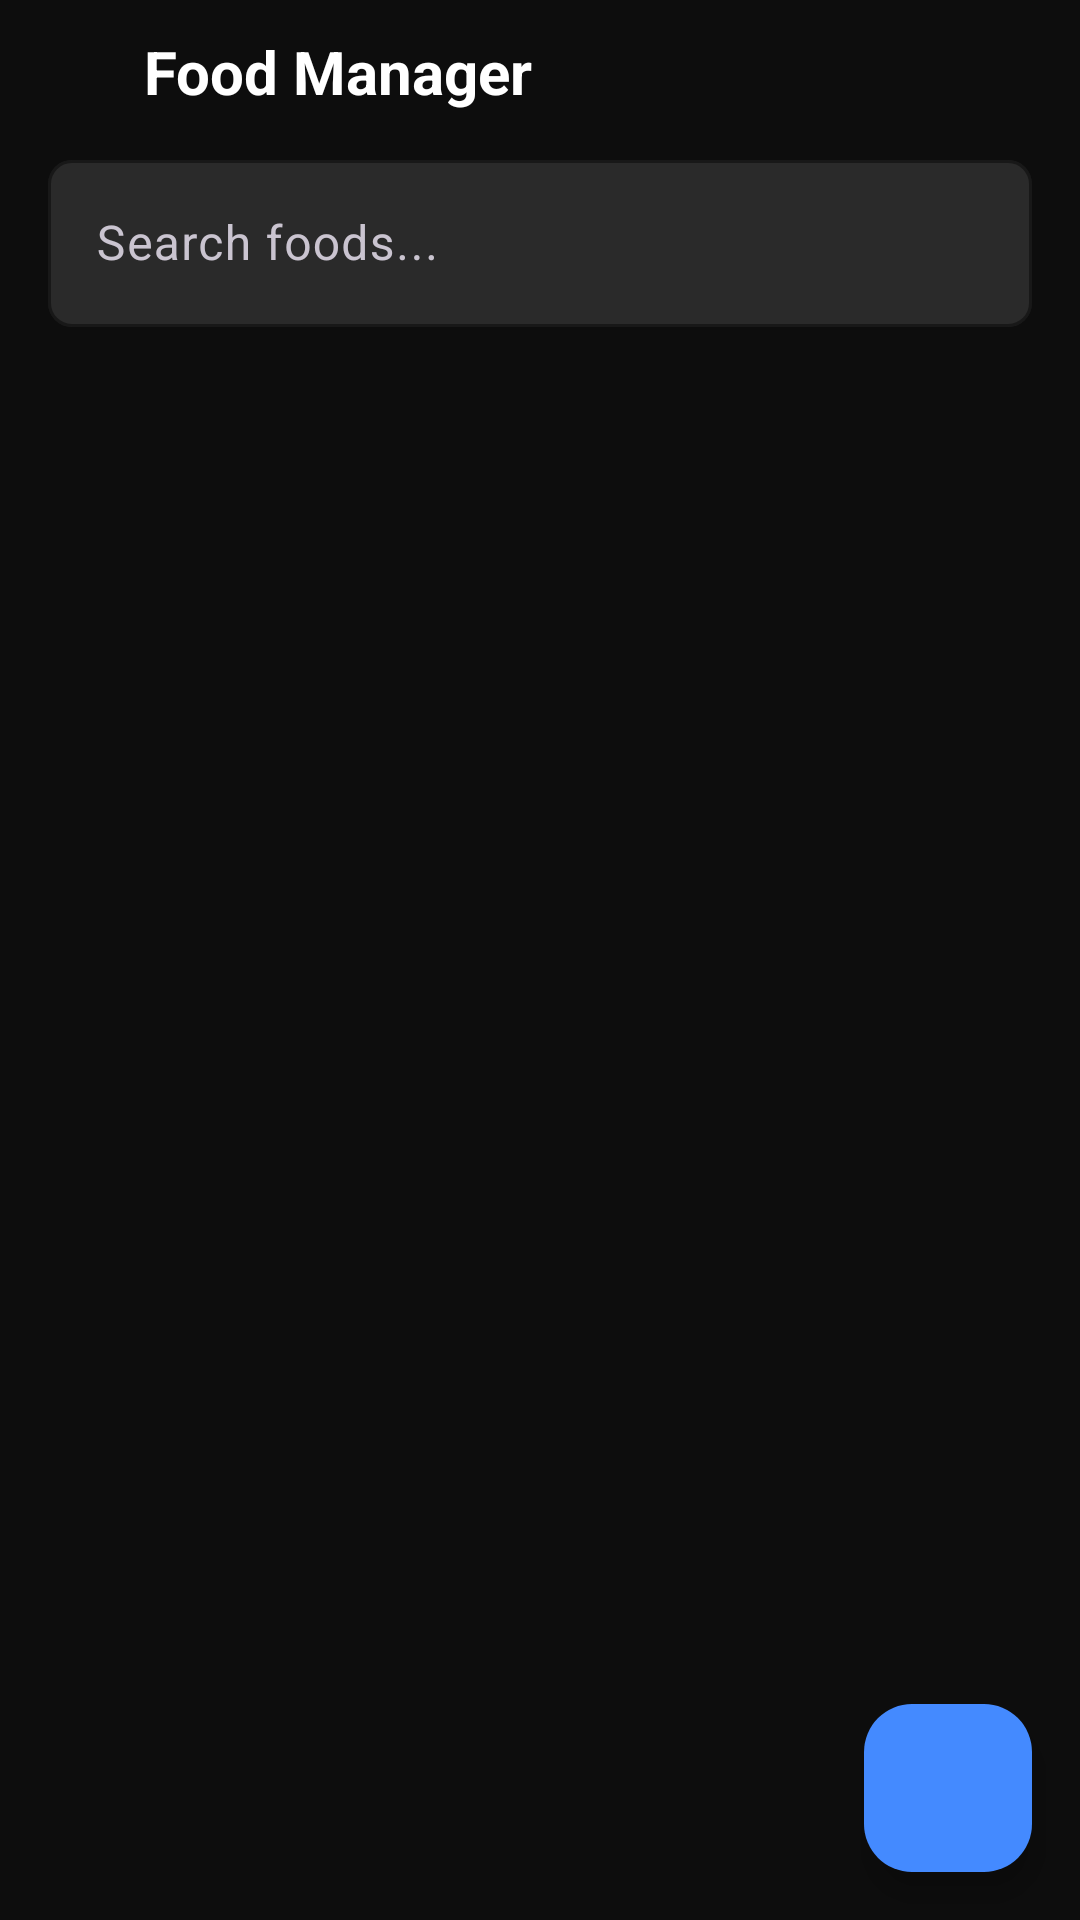

Write the Android layout XML for this screen, with the resource values it uses.
<!-- AndroidManifest.xml: application theme Theme.Gymtracker -->
<!-- res/layout/fragment_food_manager.xml -->
<?xml version="1.0" encoding="utf-8"?>
<androidx.constraintlayout.widget.ConstraintLayout
    xmlns:android="http://schemas.android.com/apk/res/android"
    xmlns:app="http://schemas.android.com/apk/res-auto"
    android:layout_width="match_parent"
    android:layout_height="match_parent"
    android:background="@color/background_primary">

    <ImageButton
        android:id="@+id/btnBack"
        android:layout_width="48dp"
        android:layout_height="48dp"
        android:background="?attr/selectableItemBackgroundBorderless"
        android:src="@drawable/ic_arrow_back"
        app:tint="@color/text_primary"
        android:contentDescription="@string/close"
        app:layout_constraintTop_toTopOf="parent"
        app:layout_constraintStart_toStartOf="parent" />

    <TextView
        android:id="@+id/tvTitle"
        android:layout_width="0dp"
        android:layout_height="wrap_content"
        android:text="@string/food_manager"
        android:textColor="@color/text_primary"
        android:textSize="@dimen/text_heading"
        android:textStyle="bold"
        android:gravity="center_vertical"
        android:minHeight="48dp"
        app:layout_constraintTop_toTopOf="parent"
        app:layout_constraintStart_toEndOf="@id/btnBack"
        app:layout_constraintEnd_toEndOf="parent" />

    <com.google.android.material.textfield.TextInputLayout
        android:id="@+id/searchLayout"
        android:layout_width="0dp"
        android:layout_height="wrap_content"
        android:layout_marginHorizontal="@dimen/spacing_md"
        android:hint="Search foods..."
        style="@style/Widget.GymTracker.TextInputLayout"
        app:layout_constraintTop_toBottomOf="@id/tvTitle"
        app:layout_constraintStart_toStartOf="parent"
        app:layout_constraintEnd_toEndOf="parent">

        <com.google.android.material.textfield.TextInputEditText
            android:id="@+id/etSearch"
            android:layout_width="match_parent"
            android:layout_height="wrap_content"
            android:inputType="text"
            android:textColor="@color/text_primary" />
    </com.google.android.material.textfield.TextInputLayout>

    <androidx.recyclerview.widget.RecyclerView
        android:id="@+id/rvFoods"
        android:layout_width="0dp"
        android:layout_height="0dp"
        android:layout_marginTop="@dimen/spacing_sm"
        android:clipToPadding="false"
        android:paddingHorizontal="@dimen/spacing_md"
        android:paddingBottom="80dp"
        app:layout_constraintTop_toBottomOf="@id/searchLayout"
        app:layout_constraintBottom_toBottomOf="parent"
        app:layout_constraintStart_toStartOf="parent"
        app:layout_constraintEnd_toEndOf="parent" />

    <TextView
        android:id="@+id/tvEmptyState"
        android:layout_width="wrap_content"
        android:layout_height="wrap_content"
        android:text="@string/no_foods"
        android:textColor="@color/text_hint"
        android:textSize="@dimen/text_subheading"
        android:visibility="gone"
        app:layout_constraintTop_toBottomOf="@id/searchLayout"
        app:layout_constraintBottom_toBottomOf="parent"
        app:layout_constraintStart_toStartOf="parent"
        app:layout_constraintEnd_toEndOf="parent" />

    <com.google.android.material.floatingactionbutton.FloatingActionButton
        android:id="@+id/fabAddFood"
        android:layout_width="wrap_content"
        android:layout_height="wrap_content"
        android:layout_margin="@dimen/fab_margin"
        android:contentDescription="@string/add_food"
        android:src="@drawable/ic_add"
        app:backgroundTint="@color/blue_primary"
        app:tint="@color/white"
        app:layout_constraintBottom_toBottomOf="parent"
        app:layout_constraintEnd_toEndOf="parent" />
</androidx.constraintlayout.widget.ConstraintLayout>
<!-- resources referenced by this layout -->
<resources>
  <color name="background_primary">#FF0D0D0D</color>
  <color name="blue_primary">#FF448AFF</color>
  <color name="text_hint">#FF666666</color>
  <color name="text_primary">#FFFFFFFF</color>
  <color name="white">#FFFFFFFF</color>
  <dimen name="fab_margin">16dp</dimen>
  <dimen name="spacing_md">16dp</dimen>
  <dimen name="spacing_sm">8dp</dimen>
  <dimen name="text_heading">20sp</dimen>
  <dimen name="text_subheading">16sp</dimen>
  <string name="add_food">Add Food</string>
  <string name="close">Close</string>
  <string name="food_manager">Food Manager</string>
  <string name="no_foods">No foods added yet</string>
  <style name="Widget.GymTracker.TextInputLayout" parent="Widget.Material3.TextInputLayout.OutlinedBox">
          <item name="boxBackgroundColor">@color/background_input</item>
          <item name="boxStrokeColor">@color/blue_primary</item>
          <item name="hintTextColor">@color/text_secondary</item>
          <item name="boxCornerRadiusTopStart">@dimen/input_corner_radius</item>
          <item name="boxCornerRadiusTopEnd">@dimen/input_corner_radius</item>
          <item name="boxCornerRadiusBottomStart">@dimen/input_corner_radius</item>
          <item name="boxCornerRadiusBottomEnd">@dimen/input_corner_radius</item>
      </style>
  <style name="Theme.Gymtracker" parent="Theme.Material3.Dark.NoActionBar">
          <item name="colorPrimary">@color/blue_primary</item>
          <item name="colorPrimaryVariant">@color/blue_dark</item>
          <item name="colorOnPrimary">@color/white</item>
          <item name="colorSecondary">@color/green_secondary</item>
          <item name="colorSecondaryVariant">@color/green_dark</item>
          <item name="colorOnSecondary">@color/black</item>
          <item name="colorError">@color/red_error</item>
          <item name="colorOnError">@color/black</item>
          <item name="android:colorBackground">@color/background_primary</item>
          <item name="colorSurface">@color/background_card</item>
          <item name="colorOnSurface">@color/text_primary</item>
          <item name="android:statusBarColor">@color/background_primary</item>
          <item name="android:navigationBarColor">@color/bottom_nav_background</item>
          <item name="android:windowBackground">@color/background_primary</item>
  
          
          <item name="textInputStyle">@style/Widget.GymTracker.TextInputLayout</item>
  
          
          <item name="bottomSheetDialogTheme">@style/Theme.GymTracker.BottomSheet</item>
      </style>
  <color name="background_input">#FF2A2A2A</color>
  <color name="text_secondary">#FFB3B3B3</color>
  <dimen name="input_corner_radius">8dp</dimen>
  <color name="blue_dark">#FF1565C0</color>
  <color name="green_secondary">#FF00E676</color>
  <color name="green_dark">#FF00C853</color>
  <color name="black">#FF000000</color>
  <color name="red_error">#FFCF6679</color>
  <color name="background_card">#FF1A1A1A</color>
  <color name="bottom_nav_background">#FF141414</color>
  <style name="Theme.GymTracker.BottomSheet" parent="Theme.Material3.Dark.NoActionBar">
          <item name="android:colorBackground">@color/background_elevated</item>
      </style>
  <color name="background_elevated">#FF242424</color>
</resources>
